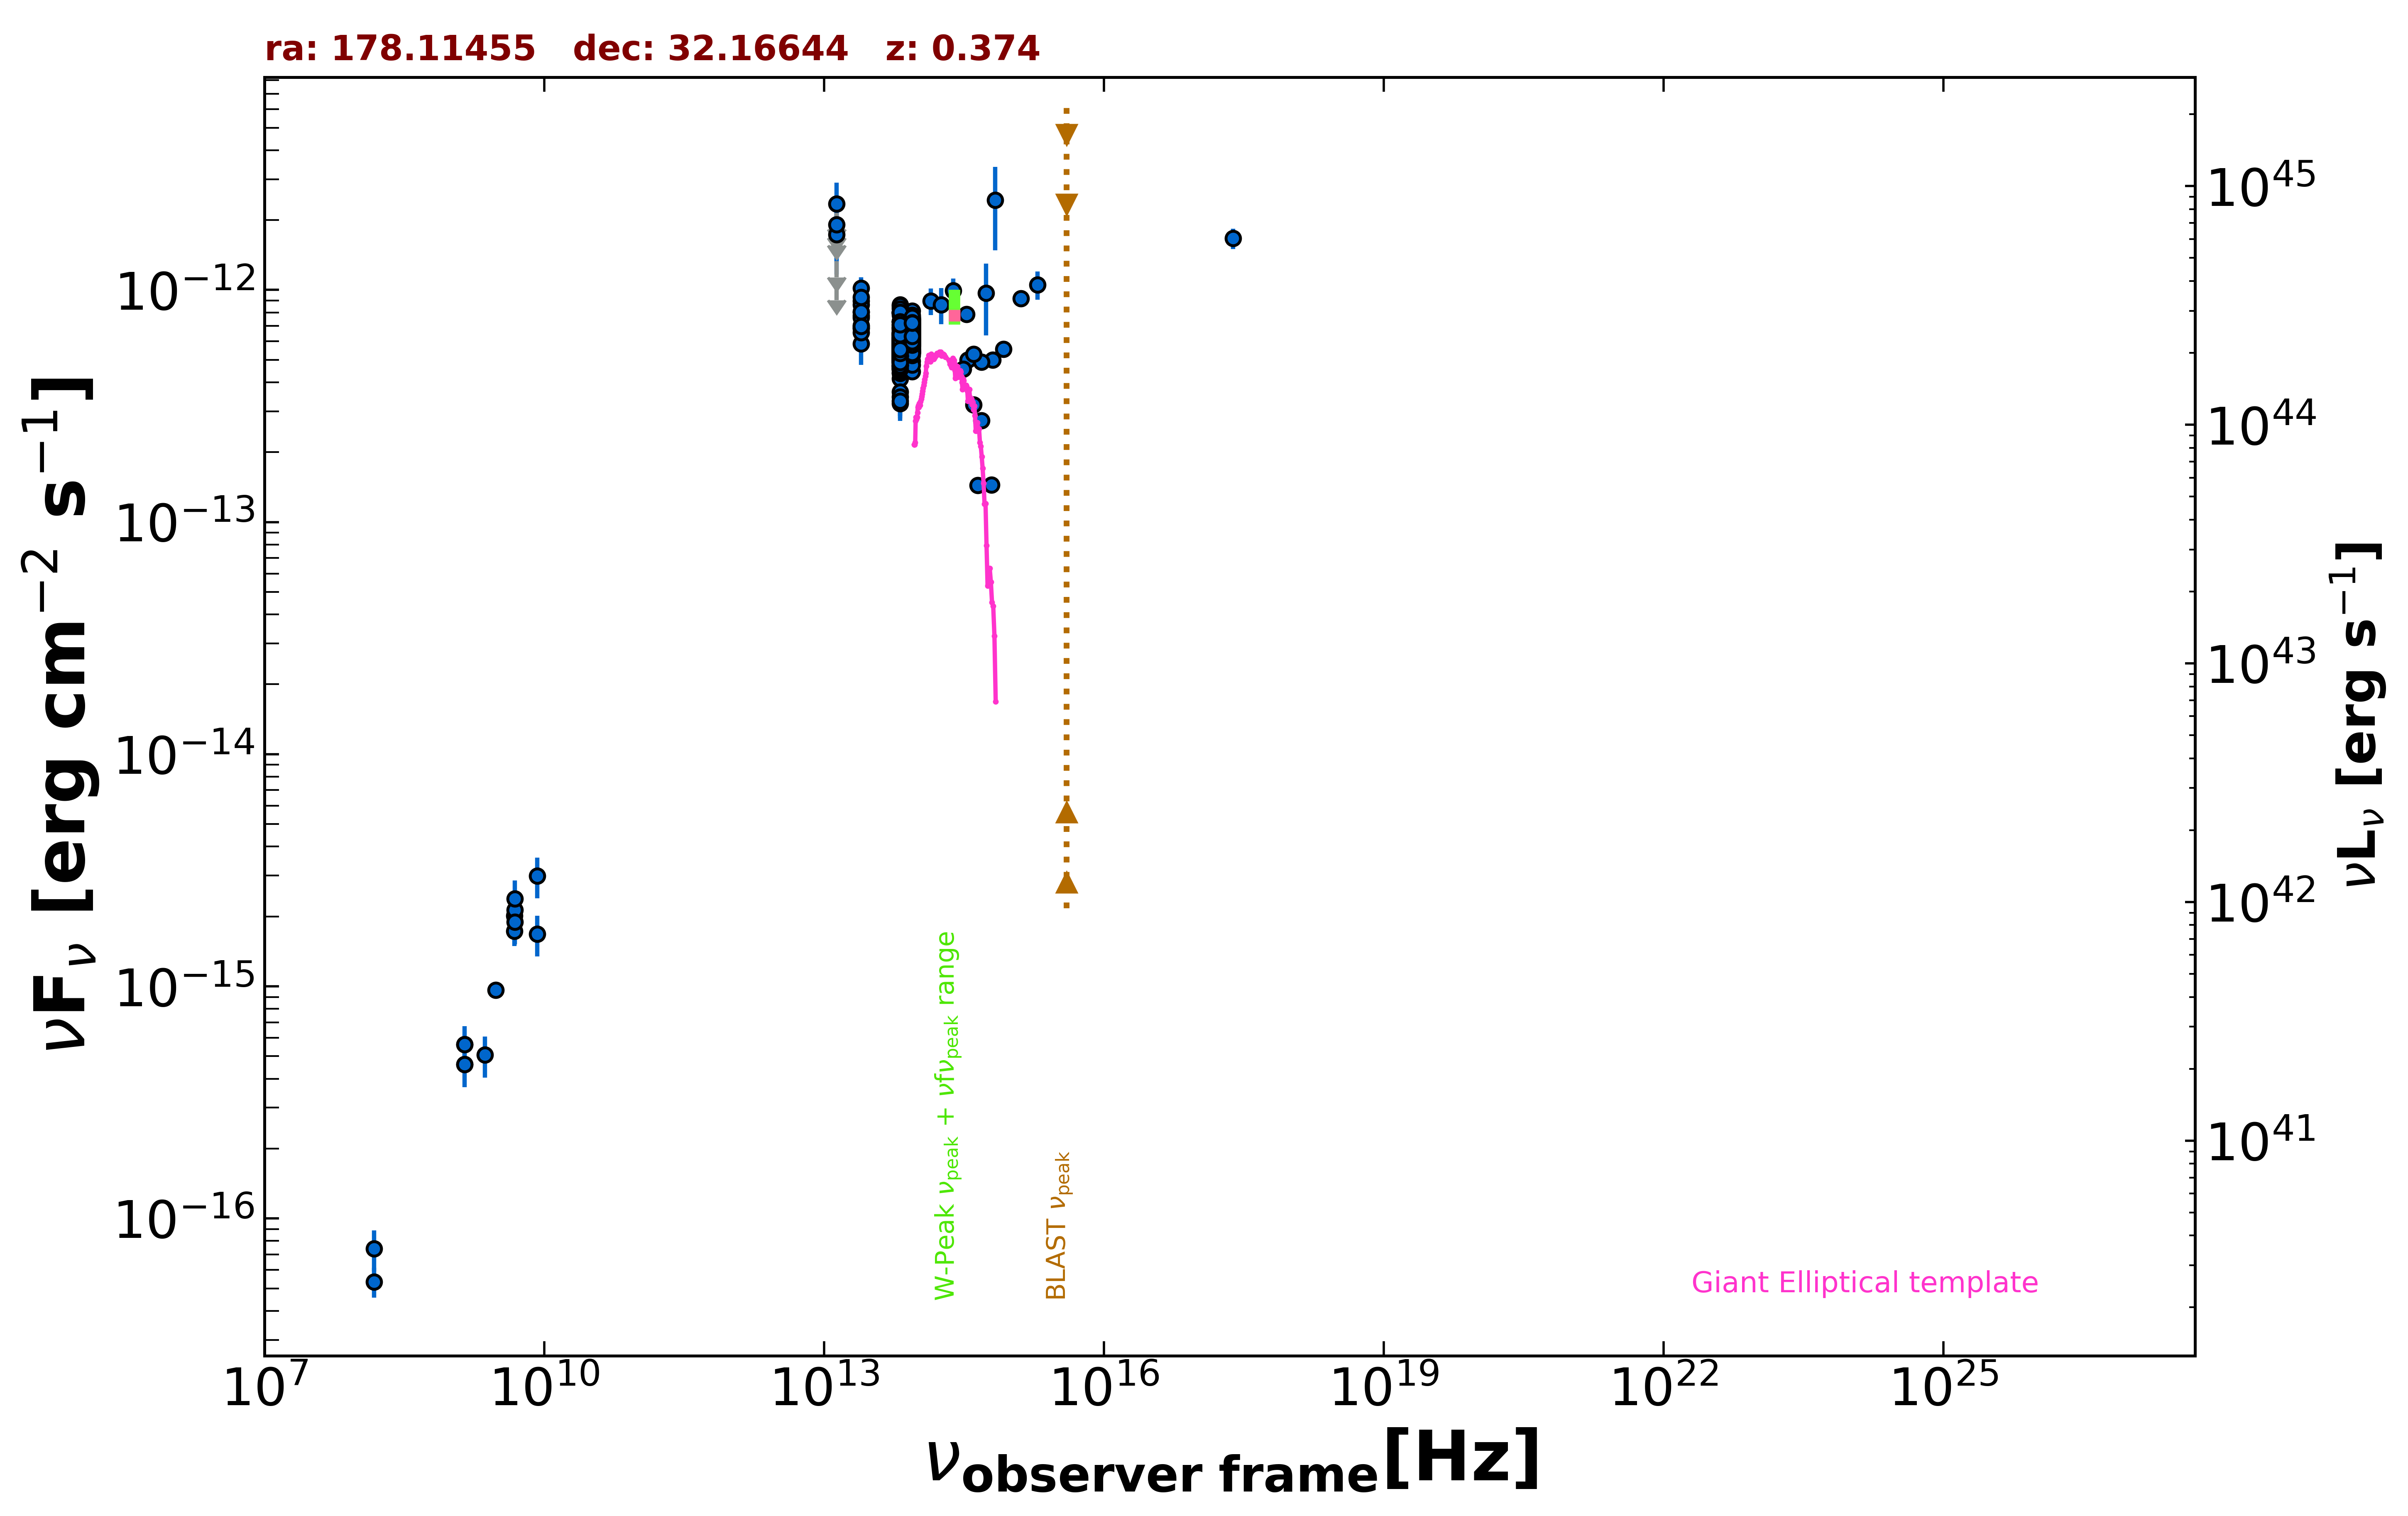

The data file committed next to this chart (first rows):
freq., flux, err_flux, MJD_start, MJD_end, flag, catalog, reference
1.400e+09, 4.609e-16, 2.100e-18, 55000, 55000, , FIRST, White et al. 1997  ApJ  475 479
1.400e+09, 5.614e-16, 2.240e-17, 55000, 55000, , NVSS, Condon et al. 1998  AJ  115  1693
3.000e+09, 9.653e-16, 1.255e-17, 55000, 55000, , VLASSQL, Gordon et al. 2021  ApJS  255  30
2.418e+17, 1.669e-12, 1.695e-13, 55000, 55000, , RASS, Boller et al. 2016  A&A  103  1
1.500e+08, 5.340e-17, 7.800e-18, 55000, 55000, , TGSS150, Intema et al. 2017  A&A  598  A781
4.800e+09, 1.728e-15, 2.400e-16, 55000, 55000, , GB6, Gregory et al. 1996  ApJS  103  427
4.800e+09, 2.016e-15, 3.840e-16, 55000, 55000, , GB87, Gregory et al. 1992  VizieR  VIII/14/j20…
1.389e+14, 8.956e-13, 1.168e-13, 55000, 55000, , 2MASS, Skrutskie et al. 2006  AJ  131  1163
1.804e+14, 8.647e-13, 1.529e-13, 55000, 55000, , 2MASS, Skrutskie et al. 2006  AJ  131  1163
2.427e+14, 9.955e-13, 1.231e-13, 55000, 55000, , 2MASS, Skrutskie et al. 2006  AJ  131  1163
8.817e+13, 5.365e-13, 2.850e-15, 55000, 55000, , UNWISE, Schlafly et al. 2019  ApJS  240  30
6.517e+13, 5.228e-13, 4.050e-15, 55000, 55000, , UNWISE, Schlafly et al. 2019  ApJS  240  30
8.817e+13, 7.035e-13, 1.815e-14, 55000, 55000, , WISE, Wright et al. 2010  AJ  140  1868
6.517e+13, 7.316e-13, 1.820e-14, 55000, 55000, , WISE, Wright et al. 2010  AJ  140  1868
2.498e+13, 7.754e-13, 4.005e-14, 55000, 55000, , WISE, Wright et al. 2010  AJ  140  1868
1.363e+13, 1.147e-12, 1.973e-13, 55000, 55000, , WISE, Wright et al. 2010  AJ  140  1868
8.817e+13, 6.339e-13, 3.040e-14, 56999, 56999, , NEOWISE, Mainzer et al. 2014  ApJ  792  30
6.517e+13, 5.990e-13, 4.255e-14, 56999, 56999, , NEOWISE, Mainzer et al. 2014  ApJ  792  30
8.817e+13, 6.706e-13, 4.200e-14, 56999, 56999, , NEOWISE, Mainzer et al. 2014  ApJ  792  30
6.517e+13, 5.499e-13, 4.105e-14, 56999, 56999, , NEOWISE, Mainzer et al. 2014  ApJ  792  30
8.817e+13, 5.676e-13, 3.555e-14, 56999, 56999, , NEOWISE, Mainzer et al. 2014  ApJ  792  30
6.517e+13, 5.941e-13, 4.380e-14, 56999, 56999, , NEOWISE, Mainzer et al. 2014  ApJ  792  30
8.817e+13, 5.750e-13, 2.965e-14, 56999, 56999, , NEOWISE, Mainzer et al. 2014  ApJ  792  30
6.517e+13, 5.758e-13, 5.470e-14, 56999, 56999, , NEOWISE, Mainzer et al. 2014  ApJ  792  30
8.817e+13, 6.571e-13, 3.510e-14, 56999, 56999, , NEOWISE, Mainzer et al. 2014  ApJ  792  30
6.517e+13, 5.373e-13, 4.060e-14, 56999, 56999, , NEOWISE, Mainzer et al. 2014  ApJ  792  30
8.817e+13, 5.851e-13, 3.125e-14, 56999, 56999, , NEOWISE, Mainzer et al. 2014  ApJ  792  30
6.517e+13, 5.790e-13, 4.270e-14, 56999, 56999, , NEOWISE, Mainzer et al. 2014  ApJ  792  30
8.817e+13, 6.369e-13, 2.990e-14, 56999, 56999, , NEOWISE, Mainzer et al. 2014  ApJ  792  30
6.517e+13, 5.189e-13, 4.260e-14, 56999, 56999, , NEOWISE, Mainzer et al. 2014  ApJ  792  30
8.817e+13, 6.138e-13, 2.945e-14, 56999, 56999, , NEOWISE, Mainzer et al. 2014  ApJ  792  30
6.517e+13, 5.213e-13, 3.890e-14, 56999, 56999, , NEOWISE, Mainzer et al. 2014  ApJ  792  30
8.817e+13, 6.015e-13, 3.270e-14, 57000, 57000, , NEOWISE, Mainzer et al. 2014  ApJ  792  30
6.517e+13, 5.876e-13, 4.875e-14, 57000, 57000, , NEOWISE, Mainzer et al. 2014  ApJ  792  30
8.817e+13, 6.287e-13, 2.895e-14, 56999, 56999, , NEOWISE, Mainzer et al. 2014  ApJ  792  30
6.517e+13, 6.158e-13, 4.540e-14, 56999, 56999, , NEOWISE, Mainzer et al. 2014  ApJ  792  30
8.817e+13, 6.299e-13, 2.905e-14, 56999, 56999, , NEOWISE, Mainzer et al. 2014  ApJ  792  30
6.517e+13, 5.388e-13, 4.075e-14, 56999, 56999, , NEOWISE, Mainzer et al. 2014  ApJ  792  30
8.817e+13, 6.517e-13, 4.445e-14, 56999, 56999, , NEOWISE, Mainzer et al. 2014  ApJ  792  30
6.517e+13, 5.731e-13, 4.760e-14, 56999, 56999, , NEOWISE, Mainzer et al. 2014  ApJ  792  30
8.817e+13, 6.065e-13, 3.635e-14, 57000, 57000, , NEOWISE, Mainzer et al. 2014  ApJ  792  30
6.517e+13, 5.314e-13, 4.410e-14, 57000, 57000, , NEOWISE, Mainzer et al. 2014  ApJ  792  30
8.817e+13, 5.376e-13, 3.420e-14, 57530, 57530, , NEOWISE, Mainzer et al. 2014  ApJ  792  30
6.517e+13, 4.144e-13, 4.440e-14, 57530, 57530, , NEOWISE, Mainzer et al. 2014  ApJ  792  30
8.817e+13, 5.927e-13, 3.115e-14, 57531, 57531, , NEOWISE, Mainzer et al. 2014  ApJ  792  30
6.517e+13, 5.700e-13, 3.890e-14, 57531, 57531, , NEOWISE, Mainzer et al. 2014  ApJ  792  30
8.817e+13, 5.862e-13, 3.025e-14, 57530, 57530, , NEOWISE, Mainzer et al. 2014  ApJ  792  30
6.517e+13, 5.368e-13, 3.710e-14, 57530, 57530, , NEOWISE, Mainzer et al. 2014  ApJ  792  30
8.817e+13, 5.884e-13, 3.580e-14, 57530, 57530, , NEOWISE, Mainzer et al. 2014  ApJ  792  30
6.517e+13, 5.089e-13, 5.400e-14, 57530, 57530, , NEOWISE, Mainzer et al. 2014  ApJ  792  30
8.817e+13, 5.421e-13, 4.550e-14, 57530, 57530, , NEOWISE, Mainzer et al. 2014  ApJ  792  30
6.517e+13, 6.074e-13, 4.925e-14, 57530, 57530, , NEOWISE, Mainzer et al. 2014  ApJ  792  30
8.817e+13, 5.562e-13, 2.870e-14, 57530, 57530, , NEOWISE, Mainzer et al. 2014  ApJ  792  30
6.517e+13, 5.354e-13, 4.195e-14, 57530, 57530, , NEOWISE, Mainzer et al. 2014  ApJ  792  30
8.817e+13, 5.830e-13, 3.280e-14, 57530, 57530, , NEOWISE, Mainzer et al. 2014  ApJ  792  30
6.517e+13, 5.146e-13, 4.505e-14, 57530, 57530, , NEOWISE, Mainzer et al. 2014  ApJ  792  30
8.817e+13, 5.312e-13, 2.835e-14, 57364, 57364, , NEOWISE, Mainzer et al. 2014  ApJ  792  30
6.517e+13, 5.227e-13, 3.855e-14, 57364, 57364, , NEOWISE, Mainzer et al. 2014  ApJ  792  30
8.817e+13, 6.077e-13, 3.020e-14, 57364, 57364, , NEOWISE, Mainzer et al. 2014  ApJ  792  30
6.517e+13, 5.930e-13, 5.195e-14, 57364, 57364, , NEOWISE, Mainzer et al. 2014  ApJ  792  30
... 584 more rows
